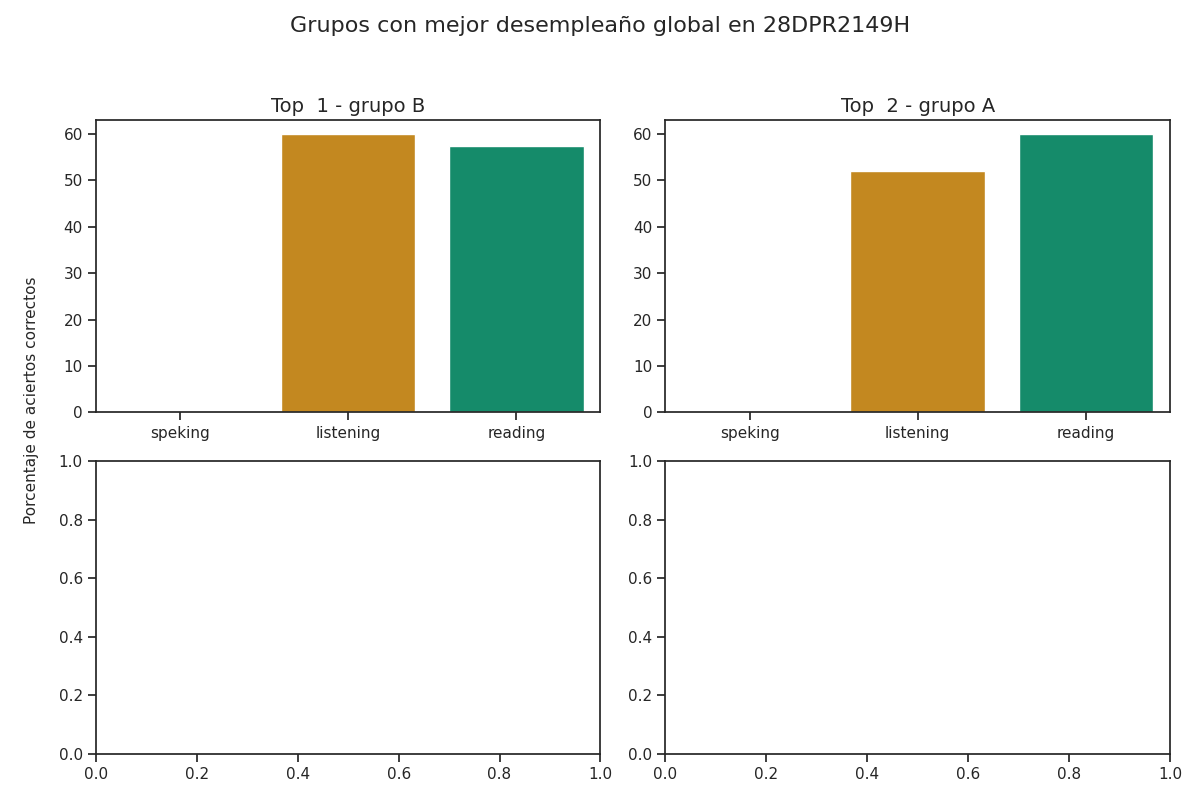

Data behind this chart, as committed beside it:
group, correct_answers_listening, correct_answers_reading_writing, correct_answers_speaking_part_1, correct_answers_speaking_part_2, correct_answers_speaking, reviewer_answers_listening, reviewer_answers_reading_writing, reviewer_answers_speaking_part_1, reviewer_answers_speaking_part_2, qualification_speaking_part_1, qualification_speaking_part_2, qualification_speaking, qualification_listening, qualification_reading, percentage_correct_listening, percentage_correct_reading_writing, percentage_correct_speaking_part_1, percentage_correct_speaking_part_2, percentage_correct_speaking, percentage_correct, Top
B, 15, 23, 0, 0, 0, 15, 23, 2, 3, 0, 0, 0, 3, 2, 60.0, 57.5, 0.0, 0.0, 0.0, 39.17, 1
A, 13, 24, 0, 0, 0, 13, 24, 3, 3, 0, 0, 0, 2, 2, 52.0, 60.0, 0.0, 0.0, 0.0, 37.33, 2
